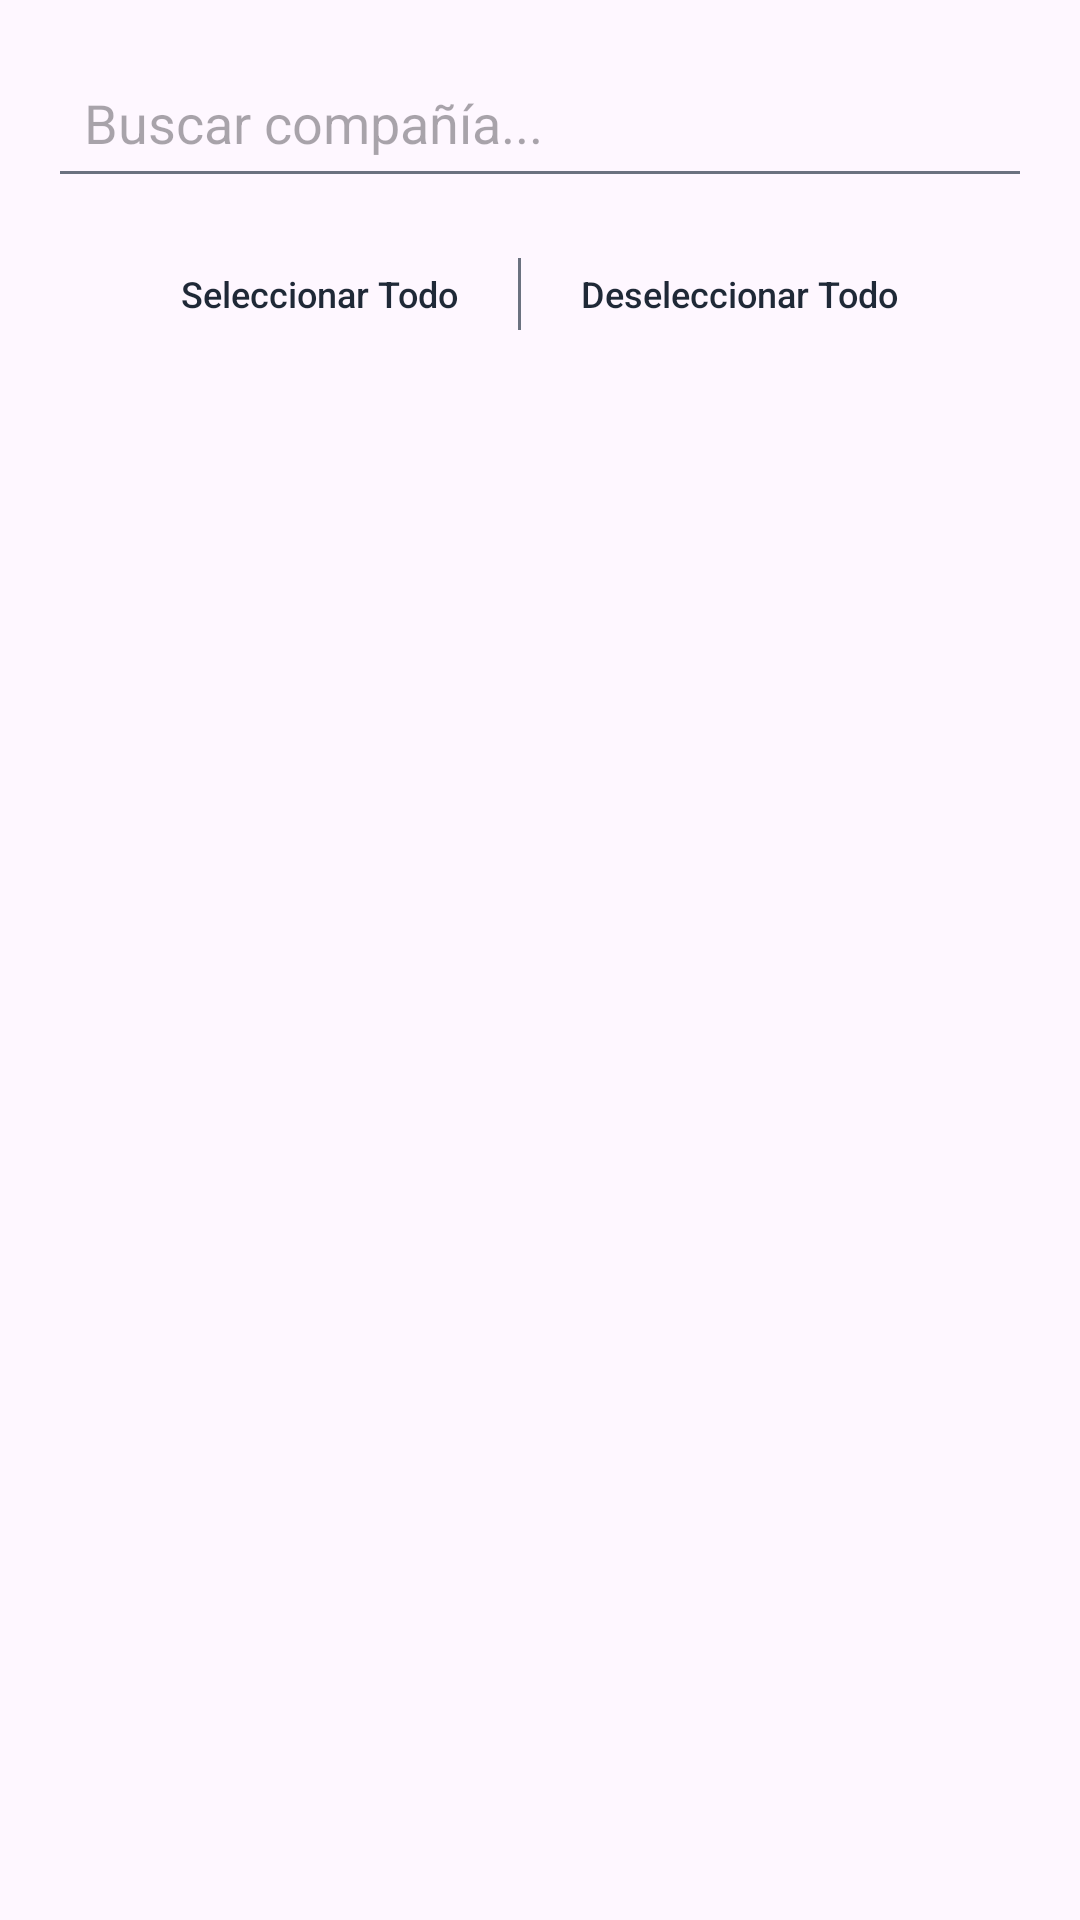

Here is an Android app screen rendered from its layout file. Give the layout XML and the strings, colors and styles it references.
<!-- AndroidManifest.xml: application theme Theme.AhorroDiario -->
<!-- res/layout/dialog_buscar_companias.xml -->
<?xml version="1.0" encoding="utf-8"?>
<LinearLayout
    xmlns:android="http://schemas.android.com/apk/res/android"
    android:layout_width="match_parent"
    android:layout_height="match_parent"
    android:orientation="vertical"
    android:padding="16dp">

    
    <EditText
        android:id="@+id/etBuscarCompania"
        android:layout_width="match_parent"
        android:layout_height="50dp"
        android:hint="Buscar compañía..."
        android:inputType="text"
        android:padding="12dp"
        android:backgroundTint="@color/texto_secundario"
        android:layout_marginBottom="8dp"/>

    
    <LinearLayout
        android:layout_width="match_parent"
        android:layout_height="wrap_content"
        android:orientation="horizontal"
        android:gravity="center"
        android:layout_marginBottom="8dp">

        <Button
            android:id="@+id/btnSeleccionarTodo"
            style="?android:attr/borderlessButtonStyle"
            android:layout_width="wrap_content"
            android:layout_height="wrap_content"
            android:text="Seleccionar Todo"
            android:textSize="12sp"
            android:textColor="@color/texto_principal"
            android:textAllCaps="false"/>

        <View
            android:layout_width="1dp"
            android:layout_height="24dp"
            android:background="@color/texto_secundario"
            android:layout_marginHorizontal="8dp"/>

        <Button
            android:id="@+id/btnDeseleccionarTodo"
            style="?android:attr/borderlessButtonStyle"
            android:layout_width="wrap_content"
            android:layout_height="wrap_content"
            android:text="Deseleccionar Todo"
            android:textSize="12sp"
            android:textColor="@color/texto_principal"
            android:textAllCaps="false"/>
    </LinearLayout>

    
    <ListView
        android:id="@+id/listViewCompanias"
        android:layout_width="match_parent"
        android:layout_height="0dp"
        android:layout_weight="1"
        android:divider="@android:color/transparent"
        android:dividerHeight="4dp"/>

</LinearLayout>
<!-- resources referenced by this layout -->
<resources>
  <color name="texto_principal">#1F2937</color>
  <color name="texto_secundario">#6B7280</color>
  <style name="Theme.AhorroDiario" parent="Base.Theme.AhorroDiario" />
  <style name="Base.Theme.AhorroDiario" parent="Theme.Material3.DayNight.NoActionBar">
          
          
      </style>
</resources>
